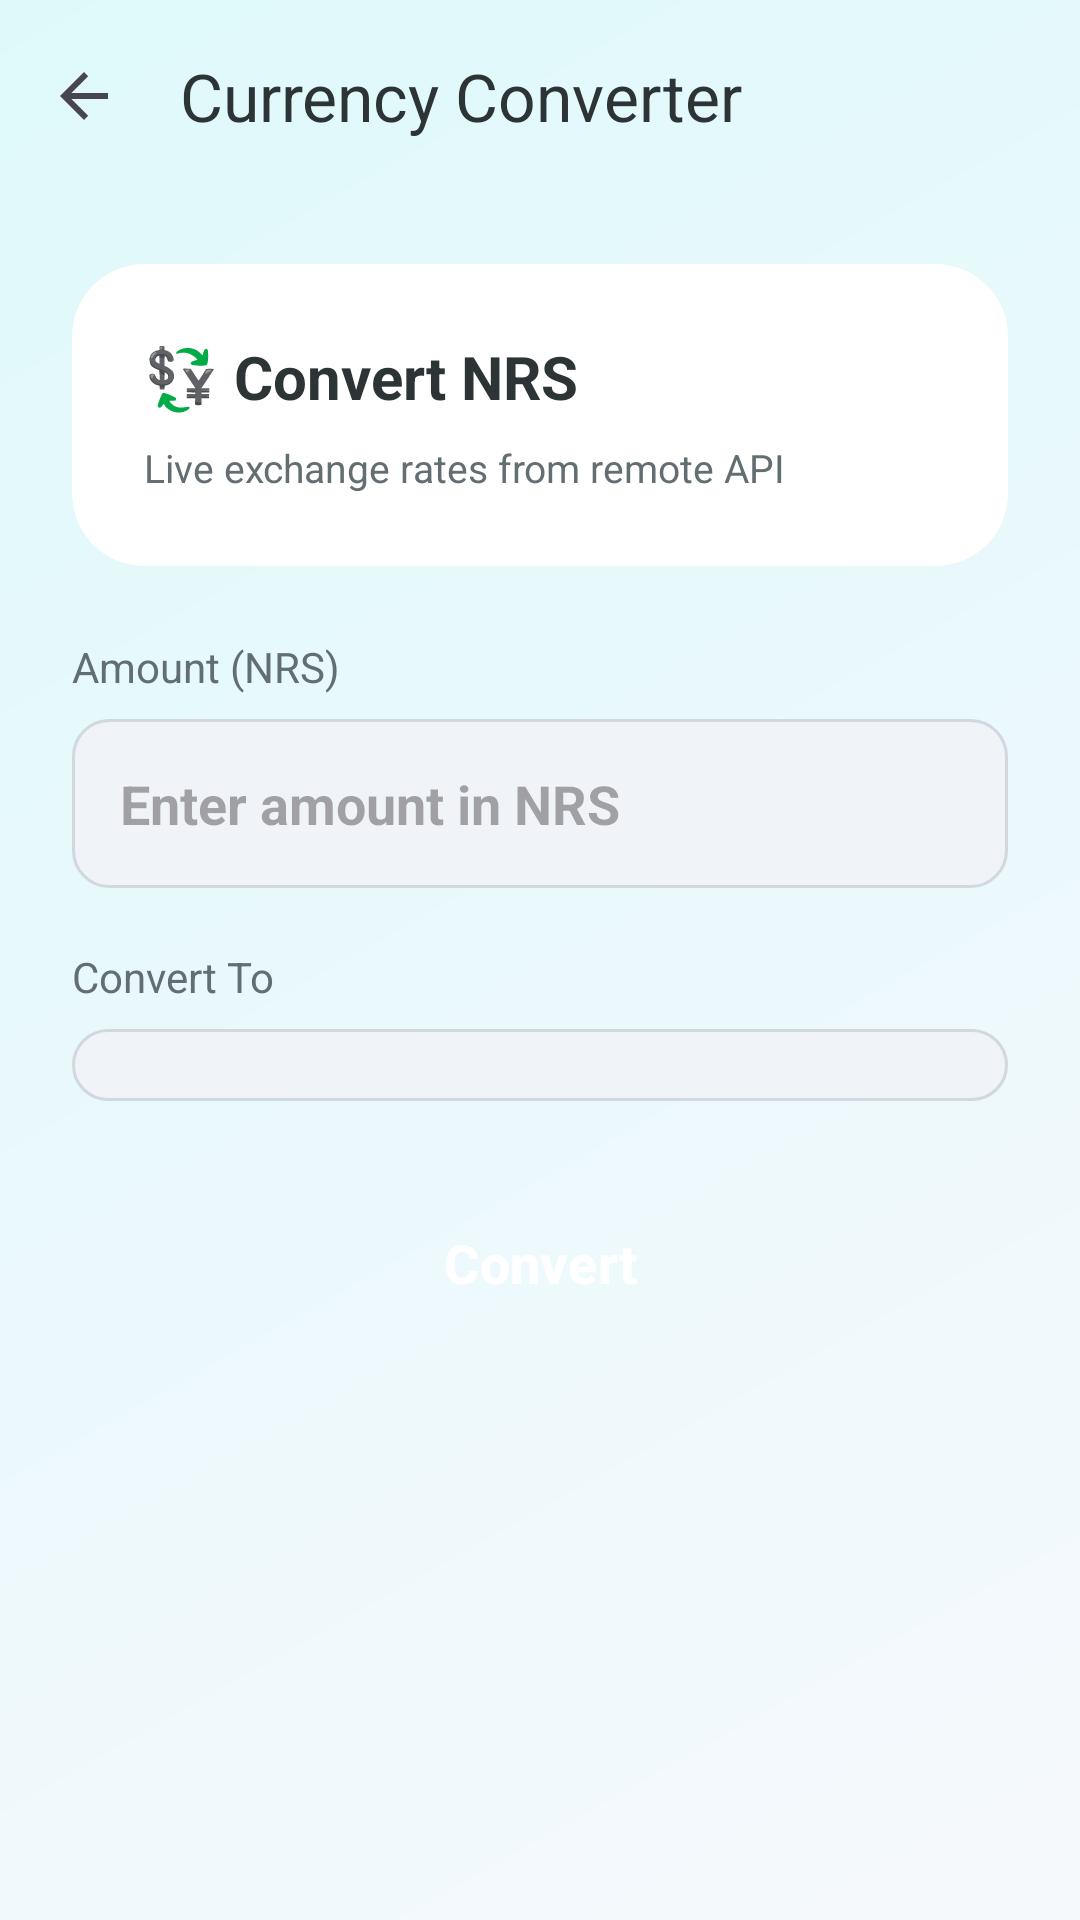

The Android layout XML behind this screen, and the referenced resources:
<!-- AndroidManifest.xml: application theme Theme.MobileProgrammingProject -->
<!-- res/layout/activity_currency_converter.xml -->
<?xml version="1.0" encoding="utf-8"?>
<LinearLayout xmlns:android="http://schemas.android.com/apk/res/android"
    android:layout_width="match_parent"
    android:layout_height="match_parent"
    android:orientation="vertical"
    android:background="@drawable/premium_background">

    <androidx.appcompat.widget.Toolbar
        android:id="@+id/toolbarCurrency"
        android:layout_width="match_parent"
        android:layout_height="?attr/actionBarSize"
        android:background="#00000000"
        app:navigationIcon="?attr/homeAsUpIndicator"
        app:title="Currency Converter"
        app:titleTextColor="@color/text_main"
        xmlns:app="http://schemas.android.com/apk/res-auto" />

    <ScrollView
        android:layout_width="match_parent"
        android:layout_height="match_parent">

        <LinearLayout
            android:layout_width="match_parent"
            android:layout_height="wrap_content"
            android:orientation="vertical"
            android:padding="24dp">

            <androidx.cardview.widget.CardView
                xmlns:app="http://schemas.android.com/apk/res-auto"
                android:layout_width="match_parent"
                android:layout_height="wrap_content"
                app:cardCornerRadius="24dp"
                app:cardElevation="0dp"
                android:layout_marginBottom="24dp">

                <LinearLayout
                    android:layout_width="match_parent"
                    android:layout_height="wrap_content"
                    android:background="@drawable/glass_card_bg"
                    android:orientation="vertical"
                    android:padding="24dp">

                    <TextView
                        android:layout_width="wrap_content"
                        android:layout_height="wrap_content"
                        android:text="💱 Convert NRS"
                        android:textSize="20sp"
                        android:textStyle="bold"
                        android:textColor="@color/text_main"
                        android:layout_marginBottom="8dp" />

                    <TextView
                        android:layout_width="wrap_content"
                        android:layout_height="wrap_content"
                        android:text="Live exchange rates from remote API"
                        android:textSize="13sp"
                        android:textColor="@color/text_muted" />

                </LinearLayout>
            </androidx.cardview.widget.CardView>

            <TextView
                android:layout_width="match_parent"
                android:layout_height="wrap_content"
                android:text="Amount (NRS)"
                android:textSize="14sp"
                android:textColor="@color/text_muted"
                android:layout_marginBottom="8dp" />

            <EditText
                android:id="@+id/etCurrencyAmount"
                android:layout_width="match_parent"
                android:layout_height="wrap_content"
                android:hint="Enter amount in NRS"
                android:inputType="numberDecimal"
                android:padding="16dp"
                android:textSize="18sp"
                android:textStyle="bold"
                android:background="@drawable/surface_bg"
                android:layout_marginBottom="20dp" />

            <TextView
                android:layout_width="match_parent"
                android:layout_height="wrap_content"
                android:text="Convert To"
                android:textSize="14sp"
                android:textColor="@color/text_muted"
                android:layout_marginBottom="8dp" />

            <Spinner
                android:id="@+id/spinnerCurrency"
                android:layout_width="match_parent"
                android:layout_height="wrap_content"
                android:background="@drawable/surface_bg"
                android:padding="12dp"
                android:layout_marginBottom="24dp" />

            <Button
                android:id="@+id/btnConvert"
                android:layout_width="match_parent"
                android:layout_height="60dp"
                android:text="Convert"
                android:textAllCaps="false"
                android:textSize="18sp"
                android:textStyle="bold"
                android:backgroundTint="@color/primary"
                android:textColor="@color/white"
                style="@style/Widget.Material3.Button.TonalButton"
                android:layout_marginBottom="24dp" />

            <androidx.cardview.widget.CardView
                xmlns:app="http://schemas.android.com/apk/res-auto"
                android:id="@+id/cardResult"
                android:layout_width="match_parent"
                android:layout_height="wrap_content"
                app:cardCornerRadius="24dp"
                app:cardElevation="0dp"
                android:visibility="gone">

                <LinearLayout
                    android:layout_width="match_parent"
                    android:layout_height="wrap_content"
                    android:background="@drawable/glass_card_bg"
                    android:orientation="vertical"
                    android:padding="24dp"
                    android:gravity="center">

                    <TextView
                        android:layout_width="wrap_content"
                        android:layout_height="wrap_content"
                        android:text="Converted Amount"
                        android:textSize="14sp"
                        android:textColor="@color/text_muted"
                        android:layout_marginBottom="8dp" />

                    <TextView
                        android:id="@+id/tvConvertedAmount"
                        android:layout_width="wrap_content"
                        android:layout_height="wrap_content"
                        android:text="0.00"
                        android:textSize="36sp"
                        android:textStyle="bold"
                        android:textColor="@color/primary"
                        android:layout_marginBottom="8dp" />

                    <TextView
                        android:id="@+id/tvExchangeRate"
                        android:layout_width="wrap_content"
                        android:layout_height="wrap_content"
                        android:text="Rate: 1 NRS = ..."
                        android:textSize="13sp"
                        android:textColor="@color/text_muted" />
                </LinearLayout>
            </androidx.cardview.widget.CardView>

            <ProgressBar
                android:id="@+id/progressBar"
                android:layout_width="wrap_content"
                android:layout_height="wrap_content"
                android:layout_gravity="center"
                android:visibility="gone"
                android:layout_marginTop="16dp" />

            <TextView
                android:id="@+id/tvStatus"
                android:layout_width="match_parent"
                android:layout_height="wrap_content"
                android:textSize="14sp"
                android:textColor="@color/expense_red"
                android:gravity="center"
                android:layout_marginTop="12dp"
                android:visibility="gone" />

        </LinearLayout>
    </ScrollView>
</LinearLayout>
<!-- resources referenced by this layout -->
<resources>
  <color name="expense_red">#D63031</color>
  <color name="primary">#4834D4</color>
  <color name="text_main">#2D3436</color>
  <color name="text_muted">#636E72</color>
  <color name="white">#FFFFFFFF</color>
  <!-- drawable glass_card_bg (drawable) -->
  <?xml version="1.0" encoding="utf-8"?>
  <shape xmlns:android="http://schemas.android.com/apk/res/android">
      <solid android:color="#F2FFFFFF" />
      <corners android:radius="24dp" />
      <stroke
          android:width="1dp"
          android:color="#40FFFFFF" />
  </shape>
  <!-- drawable premium_background (drawable) -->
  <?xml version="1.0" encoding="utf-8"?>
  <shape xmlns:android="http://schemas.android.com/apk/res/android"
      android:shape="rectangle">
      <gradient
          android:angle="135"
          android:centerX="50%"
          android:centerY="50%"
          android:endColor="#DFF9FB"
          android:startColor="#F6F9FC"
          android:type="linear" />
  </shape>
  <!-- drawable surface_bg (drawable) -->
  <?xml version="1.0" encoding="utf-8"?>
  <shape xmlns:android="http://schemas.android.com/apk/res/android">
      <solid android:color="#F0F3F7" />
      <corners android:radius="12dp" />
      <stroke
          android:width="1dp"
          android:color="#D1D8E0" />
  </shape>
  <style name="Theme.MobileProgrammingProject" parent="Base.Theme.MobileProgrammingProject" />
  <style name="Base.Theme.MobileProgrammingProject" parent="Theme.Material3.DayNight.NoActionBar">
          <item name="colorPrimary">@color/primary</item>
          <item name="colorPrimaryVariant">@color/primary_variant</item>
          <item name="colorOnPrimary">@color/on_primary</item>
          <item name="colorSecondary">@color/secondary</item>
          <item name="android:statusBarColor">@color/primary_dark</item>
      </style>
  <color name="primary_variant">#686DE0</color>
  <color name="on_primary">#FFFFFF</color>
  <color name="secondary">#EB4D4B</color>
  <color name="primary_dark">#30336B</color>
</resources>
